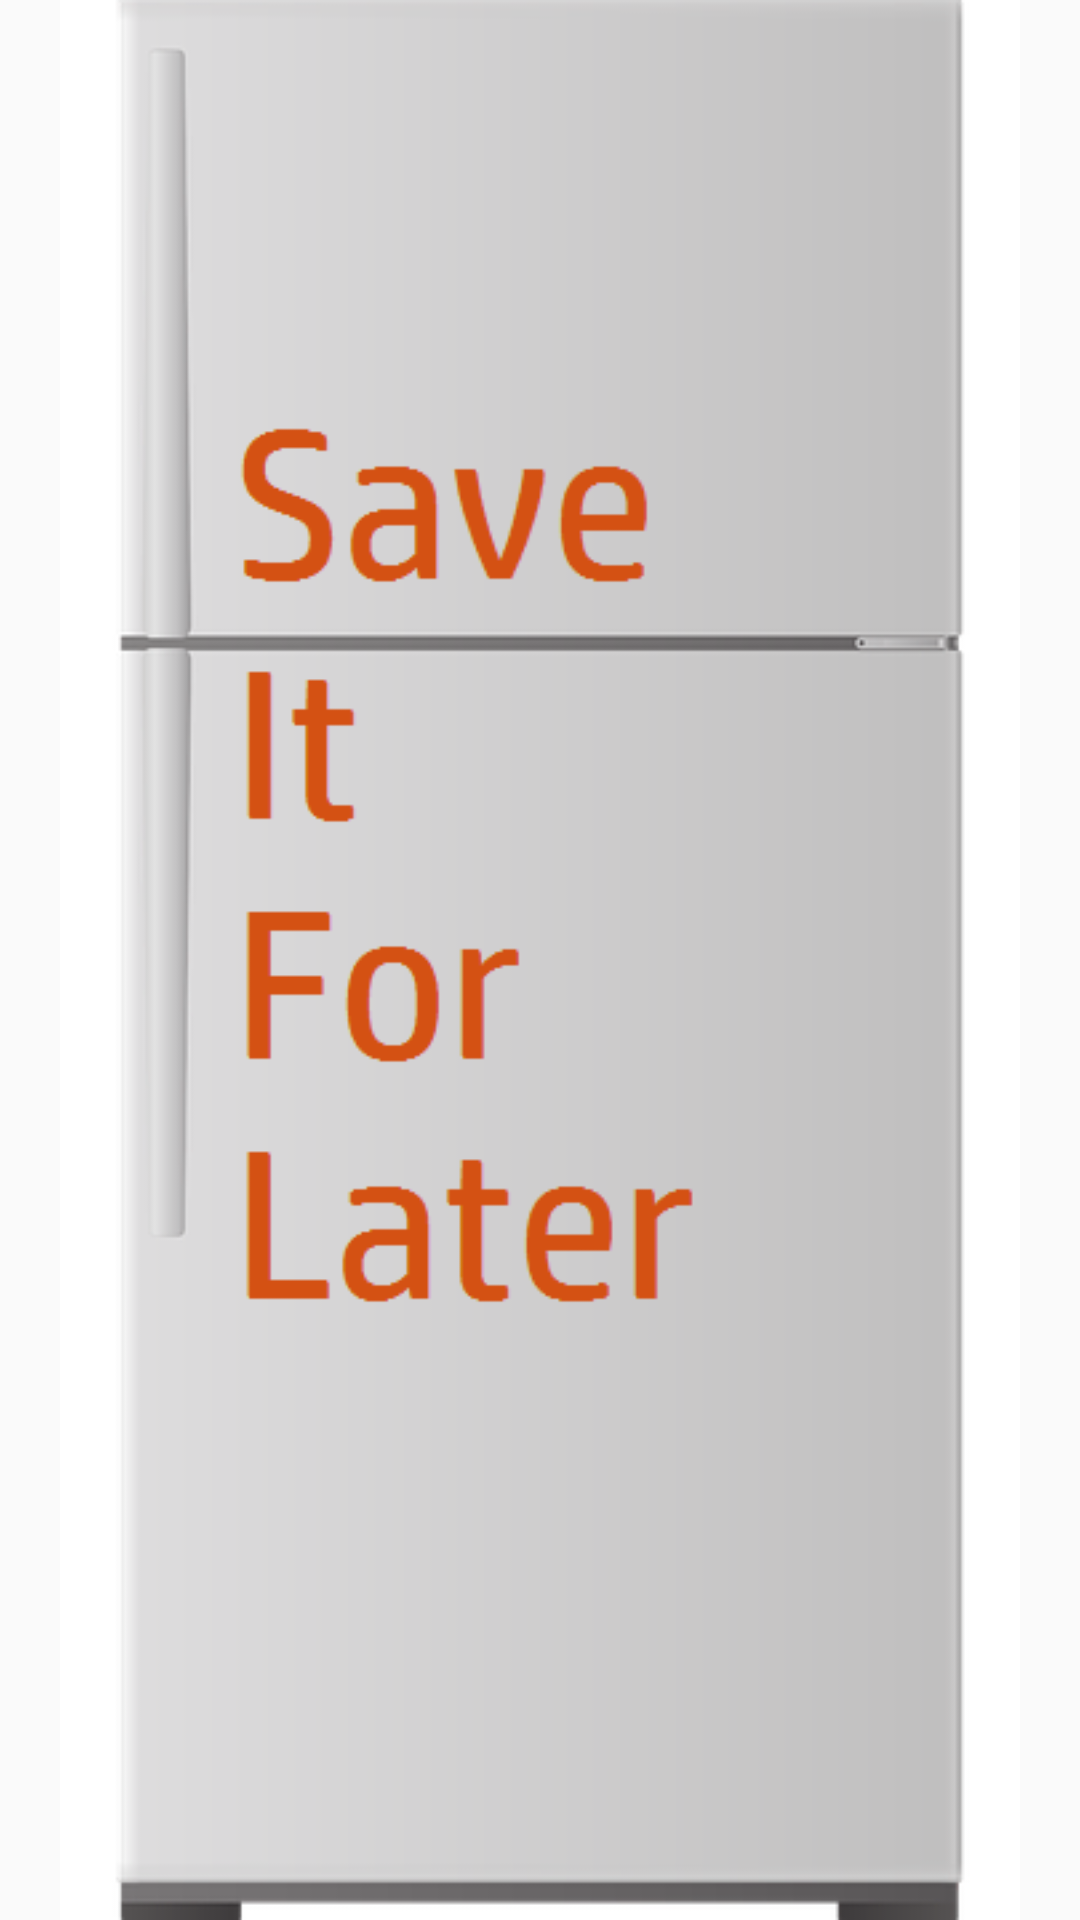

Produce the Android XML layout that renders to this screen, including the resource entries it uses.
<!-- AndroidManifest.xml: application theme AppTheme -->
<!-- res/layout/activity_splash.xml -->
<?xml version="1.0" encoding="utf-8"?>
<RelativeLayout
    xmlns:android="http://schemas.android.com/apk/res/android"
    xmlns:app="http://schemas.android.com/apk/res-auto"
    xmlns:tools="http://schemas.android.com/tools"
    android:id="@+id/activity_splash"
    android:layout_width="match_parent"
    android:layout_height="match_parent"
    tools:context="com.ebavery.leftovers.SplashActivity">

    <ImageView
        android:layout_width="wrap_content"
        android:layout_height="wrap_content"
        android:contentDescription="@string/imgSplash"
        android:id="@+id/splashFridge"
        app:srcCompat="@drawable/fridge"/>


</RelativeLayout>
<!-- resources referenced by this layout -->
<resources>
  <!-- drawable fridge: png bitmap (drawable, 19722 bytes) -->
  <string name="imgSplash">Refrigerator image</string>
  <style name="AppTheme" parent="Theme.AppCompat.Light.DarkActionBar">
          
          <item name="colorPrimary">@color/colorPrimary</item>
          <item name="colorPrimaryDark">@color/colorPrimaryDark</item>
          <item name="colorAccent">@color/colorAccent</item>
      </style>
  <color name="colorPrimary">#D45113</color>
  <color name="colorPrimaryDark">#582707</color>
  <color name="colorAccent">#F9a03F</color>
</resources>
